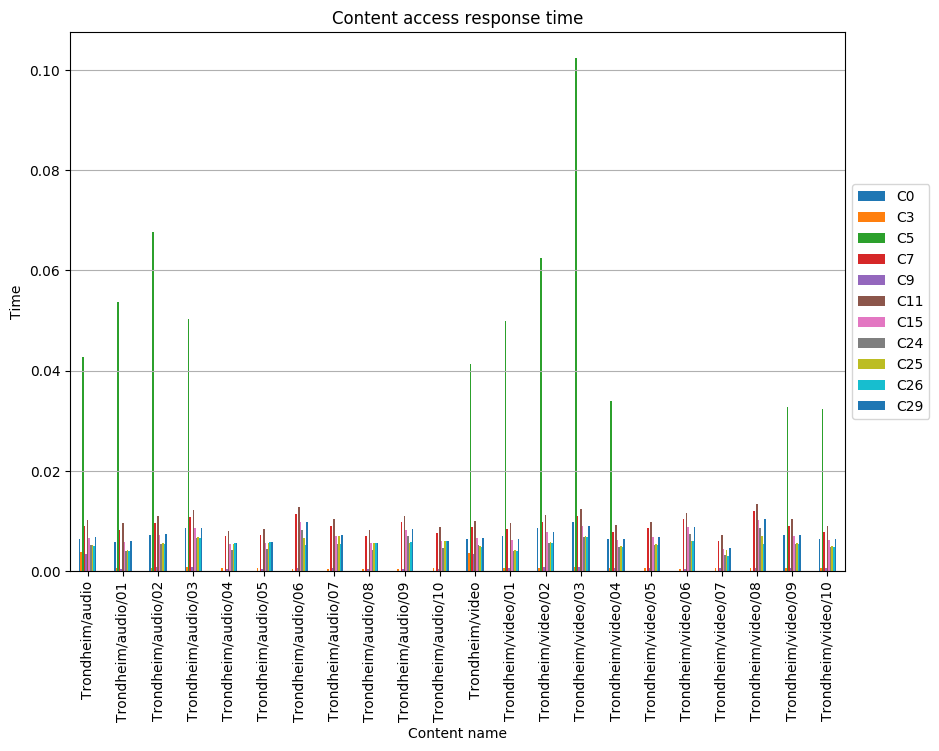

The data file committed next to this chart (first rows):
, C0, C3, C5, C7, C9, C11, C15, C24, C25, C26, C29
Trondheim/audio, 0.006532, 0.00381, 0.04276, 0.009013, 0.003538, 0.01019, 0.006668, 0.005307, 0.005171, 0.005035, 0.006804
Trondheim/audio/01, 0.005916, 0.0005744, 0.05374, 0.008306, 0.0005037, 0.009568, 0.005927, 0.004102, 0.00426, 0.004102, 0.006084
Trondheim/audio/02, 0.007312, 0.0006962, 0.06768, 0.009668, 0.0007547, 0.01096, 0.007322, 0.005481, 0.005622, 0.005481, 0.007463
Trondheim/audio/03, 0.008571, 0.0008402, 0.05037, 0.0109, 0.0008778, 0.01222, 0.008582, 0.006727, 0.006854, 0.006727, 0.008709
Trondheim/audio/04, , 0.0006381, , 0.006945, 0.0004874, 0.008041, 0.005483, 0.004264, 0.005483, 0.005605, 0.005605
Trondheim/audio/05, , 0.0005968, , 0.007228, 0.0005072, 0.008369, 0.005706, 0.004438, 0.005706, 0.005833, 0.005833
Trondheim/audio/06, , 0.000512, , 0.01151, 0.0005901, 0.01283, 0.009736, 0.008261, 0.006638, 0.005163, 0.009884
Trondheim/audio/07, , 0.0005069, , 0.008979, 0.0006301, 0.0104, 0.007088, 0.005513, 0.007088, 0.005513, 0.007246
Trondheim/audio/08, , 0.0004867, , 0.007032, 0.0004934, 0.008142, 0.005551, 0.004318, 0.005551, 0.005675, 0.005675
Trondheim/audio/09, , 0.0004928, , 0.009834, 0.0005043, 0.01097, 0.008321, 0.00706, 0.005674, 0.0058, 0.008447
Trondheim/audio/10, , 0.0006147, , 0.007597, 0.0005331, 0.008796, 0.005998, 0.004665, 0.005998, 0.006131, 0.006131
Trondheim/video, 0.006401, 0.003734, 0.0413, 0.008892, 0.003467, 0.01006, 0.006535, 0.005201, 0.005068, 0.004934, 0.006668
Trondheim/video/01, 0.007069, 0.0005699, 0.04985, 0.008403, 0.0006301, 0.009674, 0.006246, 0.004131, 0.00429, 0.004131, 0.006405
Trondheim/video/02, 0.008575, 0.0006982, 0.06252, 0.009894, 0.0007589, 0.01118, 0.007752, 0.005629, 0.005781, 0.005629, 0.007903
Trondheim/video/03, 0.009816, 0.0008296, 0.1024, 0.01108, 0.000911, 0.01242, 0.008993, 0.006845, 0.006972, 0.006845, 0.009119
Trondheim/video/04, 0.006396, 0.0006067, 0.03396, 0.007925, 0.0005562, 0.009177, 0.006257, 0.004866, 0.005005, 0.004866, 0.006396
Trondheim/video/05, , 0.0006288, , 0.00855, 0.0006, 0.0099, 0.00675, 0.00525, 0.0054, 0.00525, 0.0069
Trondheim/video/06, , 0.0005069, , 0.01038, 0.0005325, 0.01158, 0.008786, 0.007455, 0.00599, 0.006124, 0.008919
Trondheim/video/07, , 0.0006307, , 0.006044, 0.0006365, 0.007177, 0.004533, 0.003274, 0.004281, 0.003022, 0.004659
Trondheim/video/08, , 0.0005642, , 0.0121, 0.0006205, 0.0135, 0.01024, 0.008687, 0.00698, 0.005429, 0.01039
Trondheim/video/09, 0.007224, 0.0006067, 0.03273, 0.008951, 0.0006282, 0.01036, 0.007067, 0.005496, 0.005653, 0.005496, 0.007224
Trondheim/video/10, 0.006344, 0.0005792, 0.03233, 0.007861, 0.0005517, 0.009103, 0.006206, 0.004827, 0.004965, 0.004827, 0.006344
